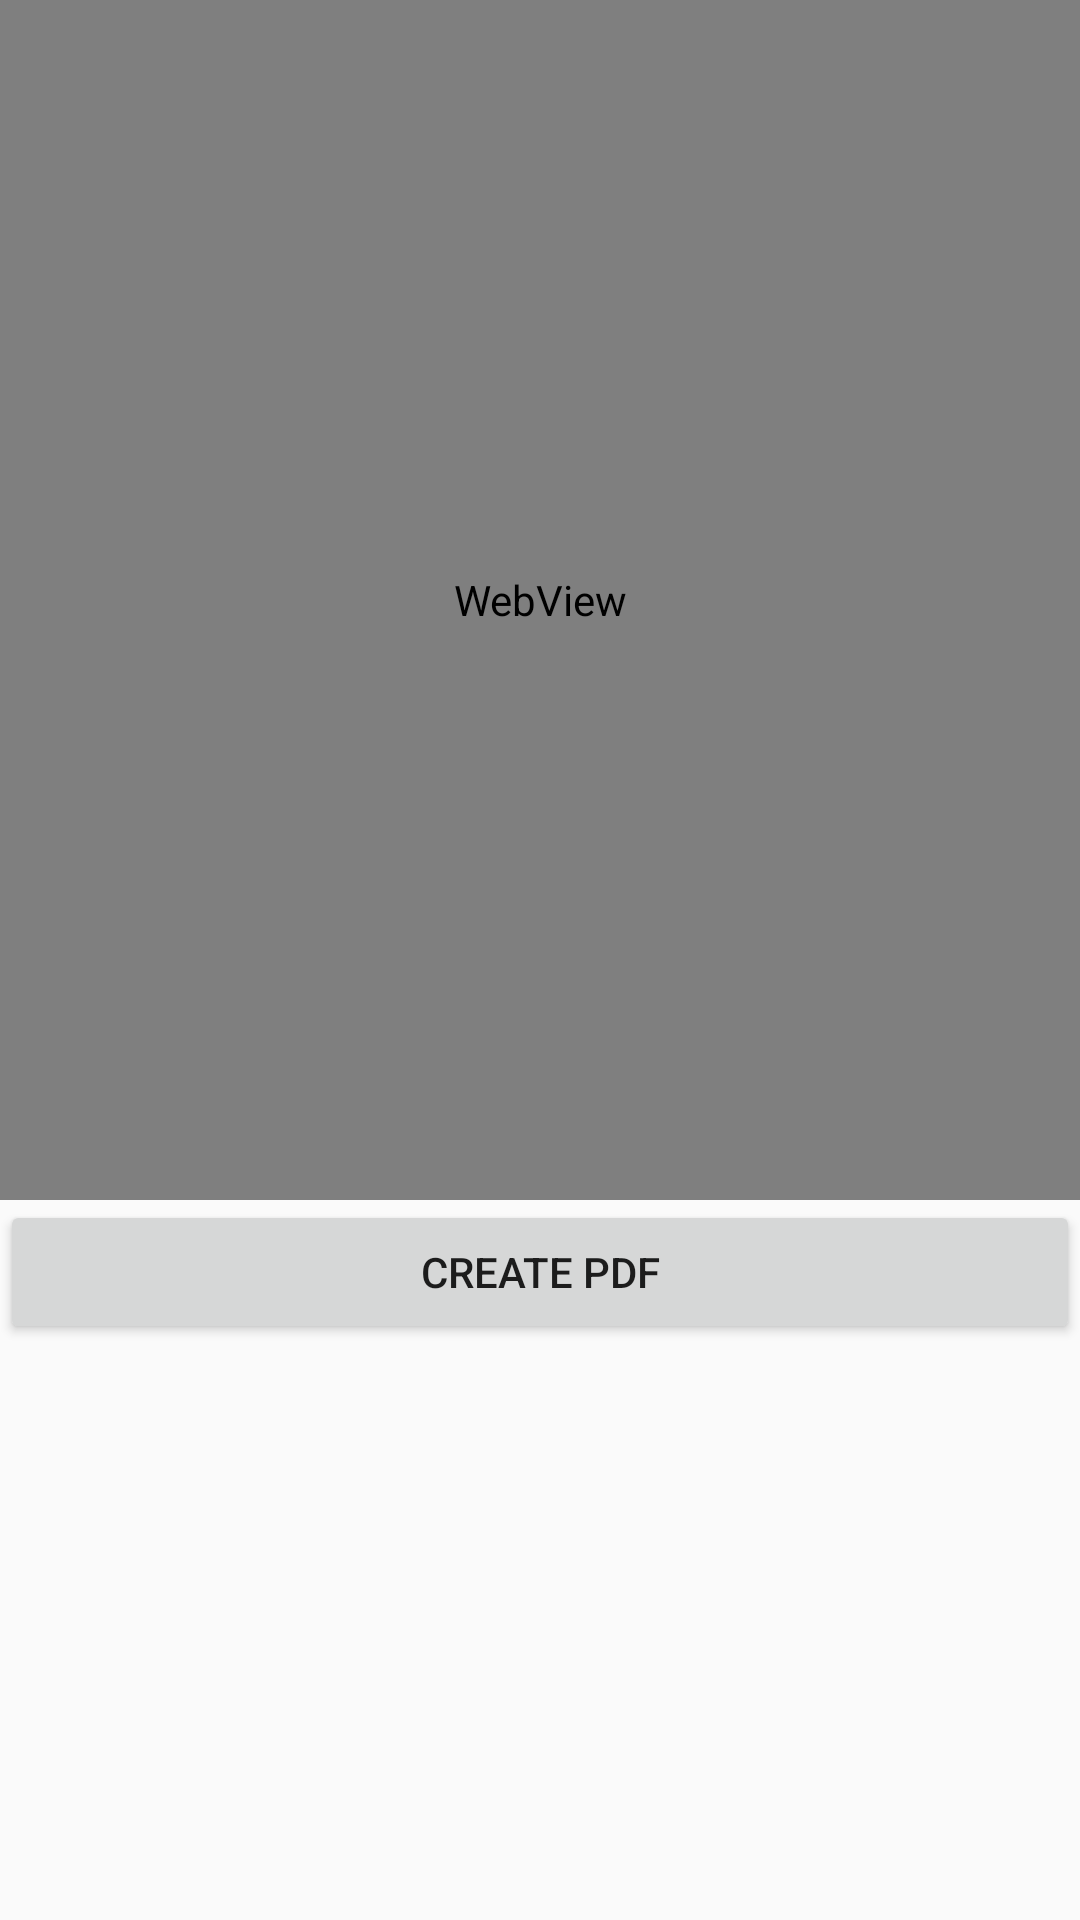

Here is an Android app screen rendered from its layout file. Give the layout XML and the strings, colors and styles it references.
<!-- AndroidManifest.xml: application theme AppTheme -->
<!-- res/layout/activity_cetak_laporan.xml -->
<?xml version="1.0" encoding="utf-8"?>
<LinearLayout xmlns:android="http://schemas.android.com/apk/res/android"
    xmlns:app="http://schemas.android.com/apk/res-auto"
    xmlns:tools="http://schemas.android.com/tools"
    android:layout_width="match_parent"
    android:orientation="vertical"

    android:layout_height="match_parent"
    tools:context=".cetak_laporan">


    <WebView
        android:layout_width="match_parent"
        android:id="@+id/webview"
        android:layout_height="400dp">

    </WebView>
    <Button
        android:layout_width="match_parent"
        android:id="@+id/cetak_laporan"
        android:text="Create PDF"
        android:onClick="CreatePdf"
        android:layout_height="wrap_content" />
</LinearLayout>
<!-- resources referenced by this layout -->
<resources>
  <style name="AppTheme" parent="Theme.AppCompat.Light.DarkActionBar">
          
          <item name="colorPrimary">@color/colorPrimary</item>
          <item name="colorPrimaryDark">@color/colorPrimaryDark</item>
          <item name="colorAccent">@color/colorAccent</item>
      </style>
  <color name="colorPrimary">#008577</color>
  <color name="colorPrimaryDark">#00574B</color>
  <color name="colorAccent">#FF4081</color>
</resources>
